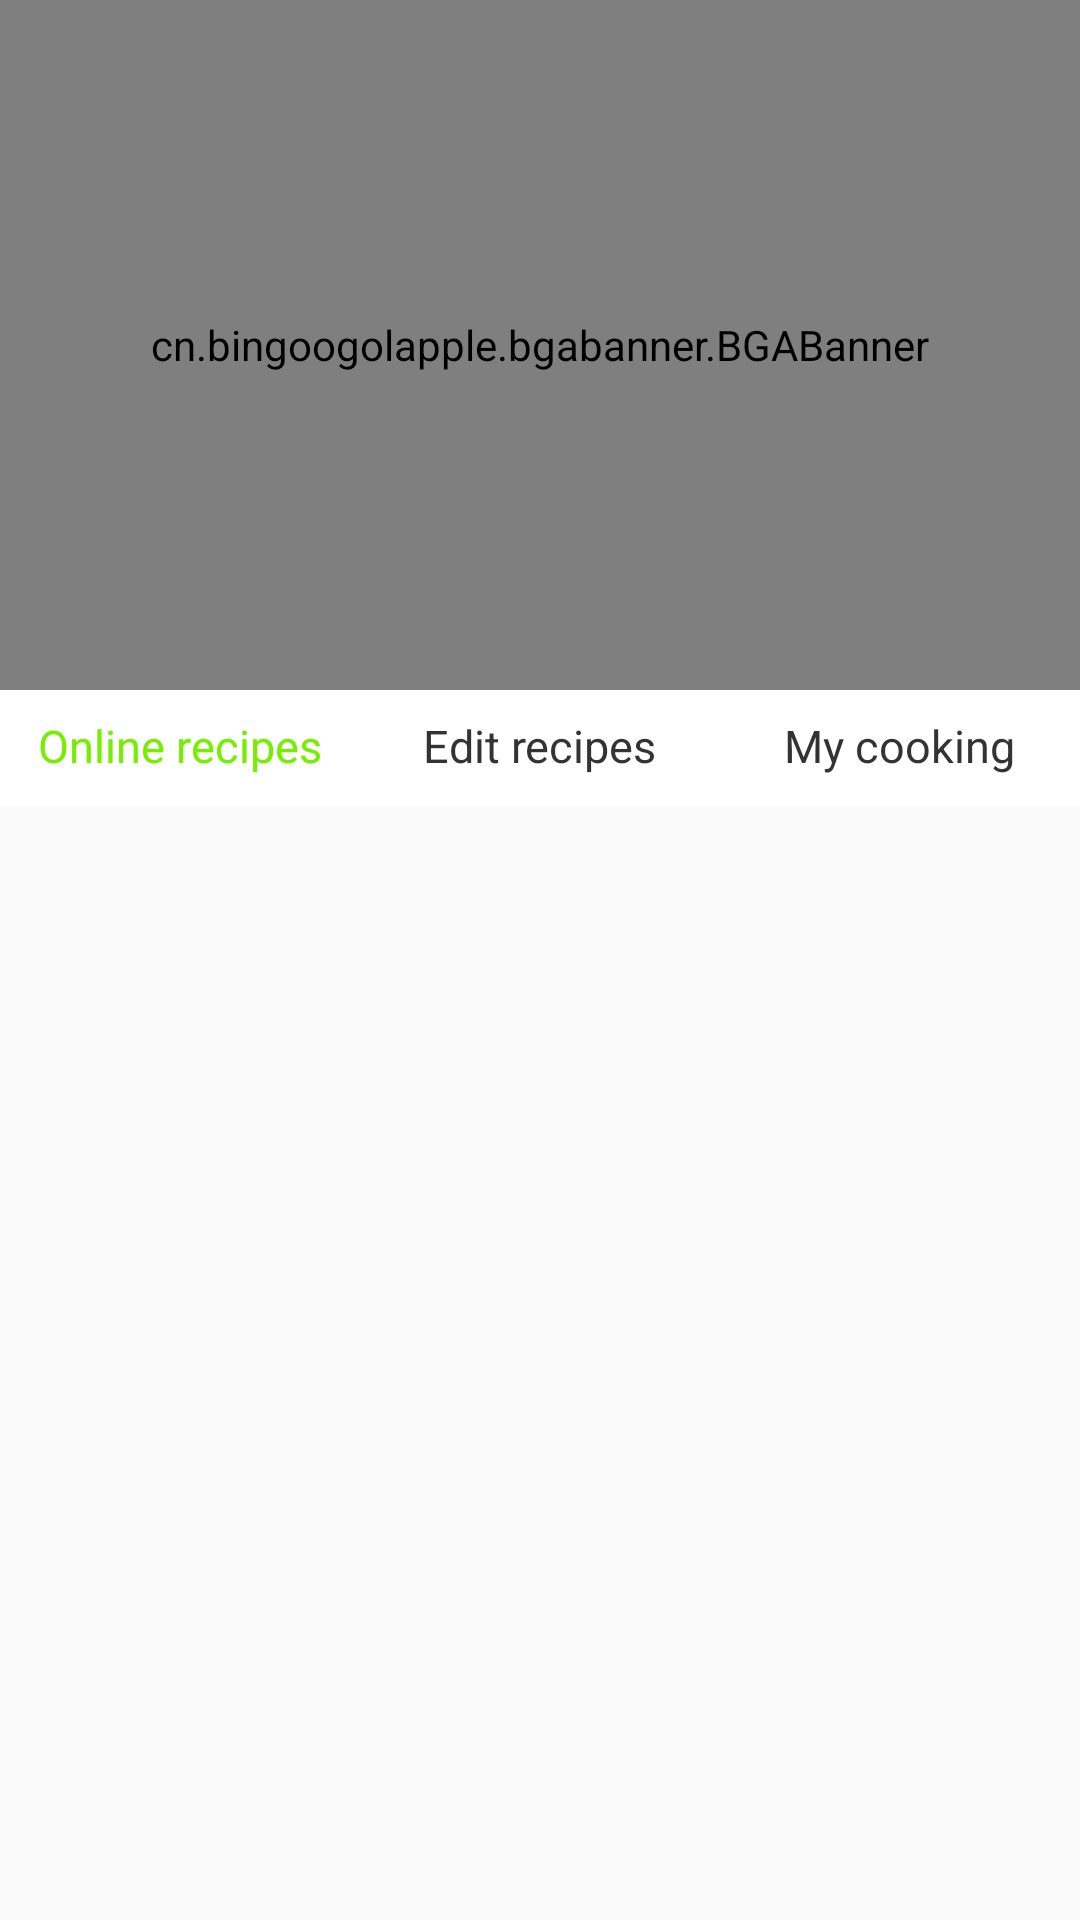

Produce the Android XML layout that renders to this screen, including the resource entries it uses.
<!-- AndroidManifest.xml: application theme AppTheme -->
<!-- res/layout/cookheader_layout.xml -->
<?xml version="1.0" encoding="utf-8"?>
<LinearLayout xmlns:android="http://schemas.android.com/apk/res/android"
    xmlns:app="http://schemas.android.com/apk/res-auto"
    android:orientation="vertical"
    android:layout_width="match_parent"
    android:layout_height="match_parent">

    <cn.bingoogolapple.bgabanner.BGABanner
        android:id="@+id/banner_main_flip"
        style="@style/BannerDefaultStyle"
        android:layout_width="match_parent"
        android:layout_height="230dp"
        android:layout_alignParentLeft="true"
        android:layout_alignParentStart="true"
        android:layout_alignParentTop="true"
        app:banner_indicatorGravity="bottom|center_horizontal"
        app:banner_pointDrawable="@drawable/bga_banner_selector_point_solid1"
        app:banner_transitionEffect="defaultEffect" />

    <LinearLayout
        android:layout_width="match_parent"
        android:layout_height="wrap_content"
        android:orientation="vertical">

        <LinearLayout
            android:id="@+id/team_bottom_tab"
            style="@style/ll_home_tab"
            android:layout_height="37dp"
            android:background="@color/white"
            android:layout_width="match_parent">

            <RelativeLayout
                android:id="@+id/rl_team_icon1"
                style="@style/fragment_tab_rl">

                <TextView
                    android:id="@+id/tv_team_icon1"
                    style="@style/fragment_tab_tv_home"
                    android:text="Online recipes" />
            </RelativeLayout>


            <RelativeLayout
                android:id="@+id/rl_team_icon2"
                style="@style/fragment_tab_rl">

                <TextView
                    android:id="@+id/tv_team_icon2"
                    style="@style/fragment_tab_tv_home1"
                    android:text="Edit recipes" />
            </RelativeLayout>


            <RelativeLayout
                android:id="@+id/rl_team_icon3"
                style="@style/fragment_tab_rl">

                <TextView
                    android:id="@+id/tv_team_icon3"
                    style="@style/fragment_tab_tv_home1"
                    android:text="My cooking" />
            </RelativeLayout>


        </LinearLayout>

        <RelativeLayout
            android:layout_width="match_parent"
            android:layout_height="wrap_content"
            android:background="@color/white">

            <ImageView
                android:id="@+id/team_cursor"
                android:layout_width="match_parent"
                android:layout_height="2dp"
                android:background="@color/white"
                android:scaleType="matrix"
                />
        </RelativeLayout>
        </LinearLayout>


</LinearLayout>
<!-- resources referenced by this layout -->
<resources>
  <color name="white">#FFFFFF</color>
  <!-- drawable bga_banner_selector_point_solid1 (drawable) -->
  <?xml version="1.0" encoding="utf-8"?>
  <selector xmlns:android="http://schemas.android.com/apk/res/android">
  
      <item android:state_enabled="true">
          <shape android:shape="oval">
              <size android:width="6dp" android:height="6dp" />
              <solid android:color="@color/white" />
          </shape>
      </item>
  
      <item>
          <shape android:shape="oval">
              <size android:width="6dp" android:height="6dp" />
              <solid android:color="#939393" />
              <stroke android:color="@color/white"
                  android:width="0.5dp"/>
          </shape>
      </item>
  </selector>
  <style name="BannerDefaultStyle">
          
          
          
          <item name="banner_pointAutoPlayAble">true</item>
          
          <item name="banner_pointAutoPlayInterval">3000</item>
          
          <item name="banner_pointContainerBackground">#00aaaaaa</item>
          
          <item name="banner_pointDrawable">@drawable/bga_banner_selector_point_hollow</item>
          
          <item name="banner_pointContainerLeftRightPadding">10dp</item>
          
          <item name="banner_pointTopBottomMargin">6dp</item>
          
          <item name="banner_pointLeftRightMargin">8dp</item>
          
          <item name="banner_indicatorGravity">bottom|center_horizontal</item>
          
          <item name="banner_pageChangeDuration">800</item>
          
          <item name="banner_tipTextSize">10sp</item>
          
          <item name="banner_tipTextColor">@android:color/white</item>
          
          <item name="banner_placeholderDrawable">@drawable/default_loading_pic</item>
      </style>
  <style name="fragment_tab_rl">
          <item name="android:layout_width">0dp</item>
          <item name="android:layout_height">match_parent</item>
          <item name="android:layout_weight">1</item>
          <item name="android:clickable">true</item>
      </style>
  <style name="fragment_tab_tv_home" parent="fragment_tab_tv">
          <item name="android:layout_centerInParent">true</item>
          <item name="android:textSize">15sp</item>
          <item name="android:textColor">@color/green</item>
      </style>
  <style name="fragment_tab_tv_home1" parent="fragment_tab_tv_home">
          <item name="android:textColor">#333333</item>
      </style>
  <style name="ll_home_tab">
          <item name="android:layout_width">match_parent</item>
          <item name="android:layout_height">39dp</item>
          <item name="android:layout_alignParentBottom">true</item>
          <item name="android:background">@color/white</item>
      </style>
  <style name="AppTheme" parent="Theme.AppCompat.Light.DarkActionBar">
          
          <item name="colorPrimary">@color/colorPrimary</item>
          <item name="colorPrimaryDark">@color/colorPrimaryDark</item>
          <item name="colorAccent">@color/colorAccent</item>
      </style>
  <style name="fragment_tab_tv">
          <item name="android:layout_width">wrap_content</item>
          <item name="android:layout_height">wrap_content</item>
          <item name="android:layout_centerHorizontal">true</item>
          <item name="android:textSize">10sp</item>
      </style>
  <color name="green">#76ee00</color>
  <color name="colorPrimary">#3F51B5</color>
  <color name="colorPrimaryDark">#303F9F</color>
  <color name="colorAccent">#FF4081</color>
</resources>
